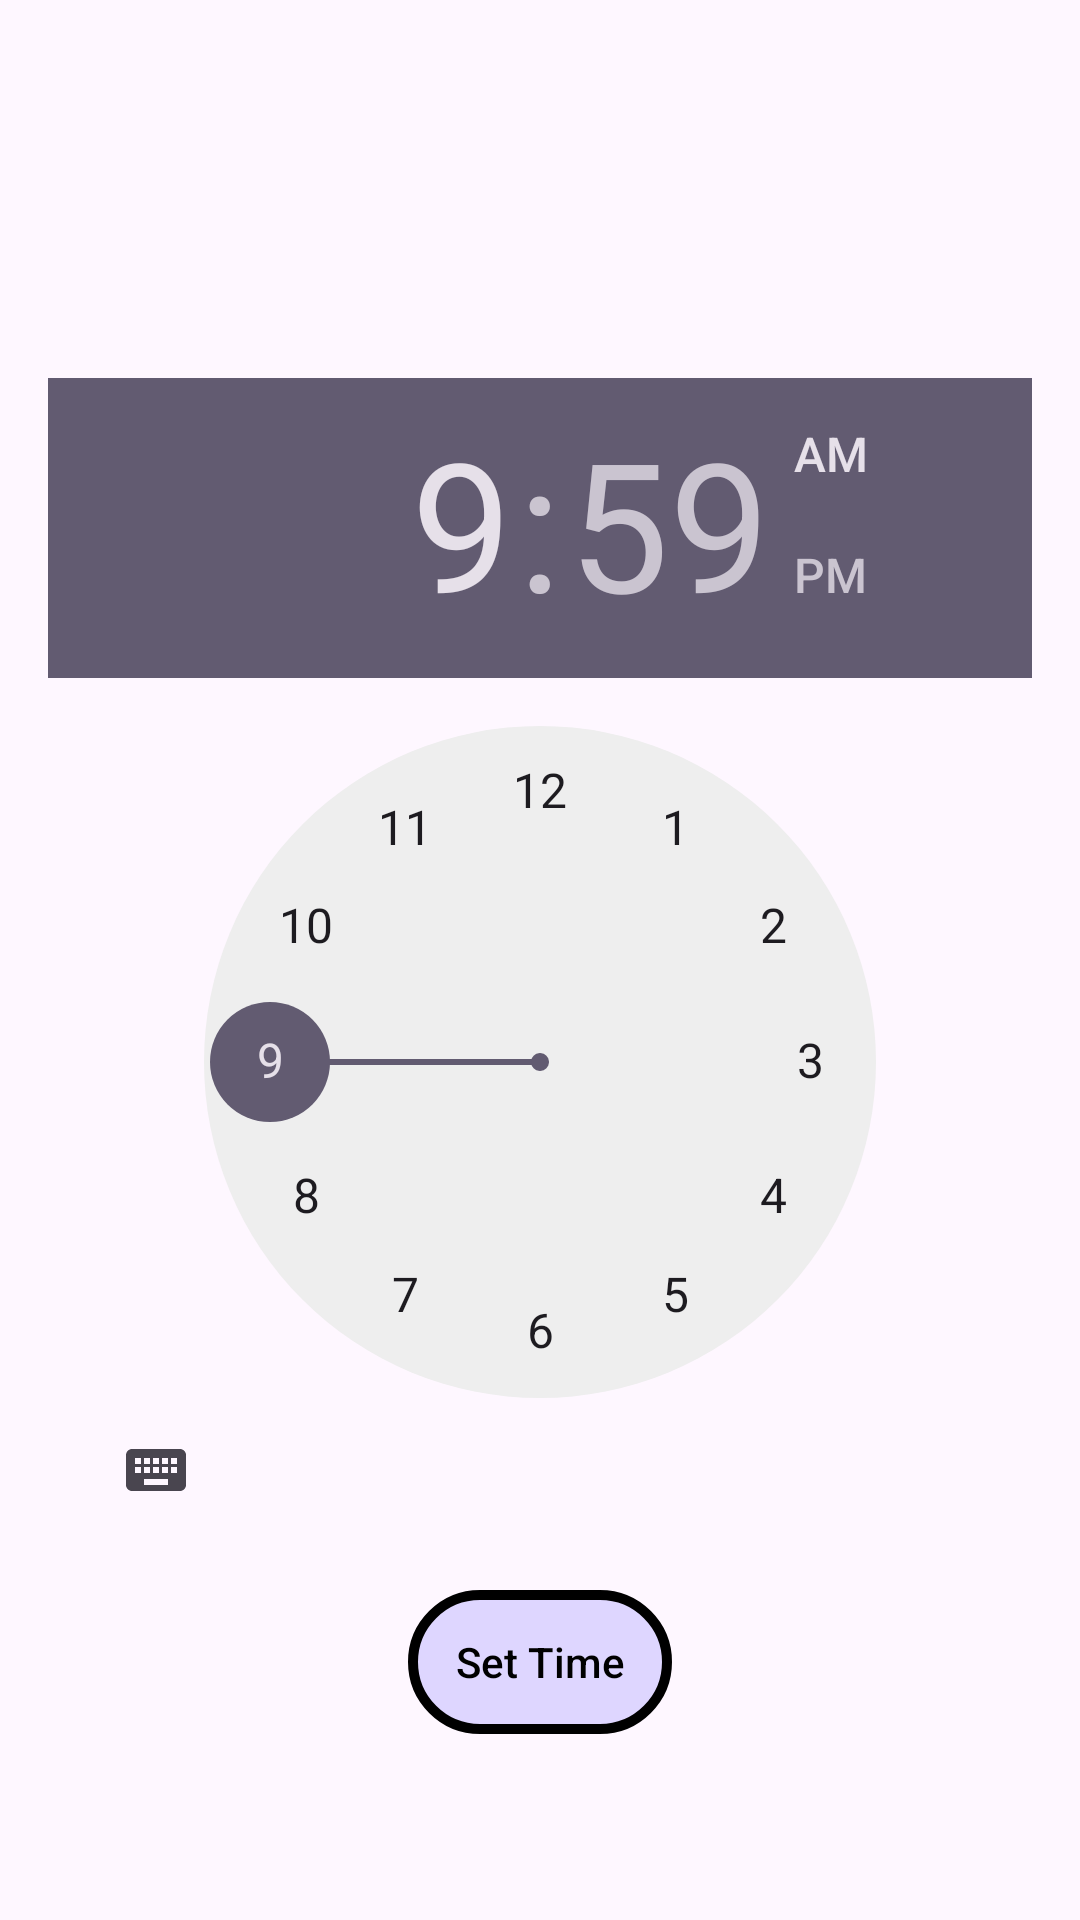

Produce the Android XML layout that renders to this screen, including the resource entries it uses.
<!-- AndroidManifest.xml: application theme Theme.VaccinationManagement -->
<!-- res/layout/dialog_time_picker.xml -->
<RelativeLayout
    xmlns:android="http://schemas.android.com/apk/res/android"
    android:layout_width="match_parent"
    android:layout_height="wrap_content"
    android:padding="16dp">

    <TimePicker
        android:id="@+id/timePicker"
        android:layout_width="wrap_content"
        android:layout_height="wrap_content"
        android:layout_centerInParent="true" />

    <androidx.appcompat.widget.AppCompatButton
        android:id="@+id/btnSetTime"
        android:layout_width="wrap_content"
        android:layout_height="wrap_content"
        android:layout_below="@+id/timePicker"
        android:layout_centerHorizontal="true"
        android:layout_marginTop="16dp"
        android:background="@drawable/more_serious_design_button"
        android:text="Set Time"
        android:textAllCaps="false"
        android:textColor="@color/black" />
</RelativeLayout>
<!-- resources referenced by this layout -->
<resources>
  <color name="black">#FF000000</color>
  <!-- drawable more_serious_design_button (drawable) -->
  <?xml version="1.0" encoding="utf-8"?>
  <shape xmlns:android="http://schemas.android.com/apk/res/android">
      <stroke android:color="@color/black" android:width="3.2dp" />
      <solid android:color="#221100FF"/>
      <corners android:radius="70dp" />
  
  </shape>
  <style name="Theme.VaccinationManagement" parent="Base.Theme.VaccinationManagement" />
  <style name="Base.Theme.VaccinationManagement" parent="Theme.Material3.DayNight.NoActionBar">
          
          
      </style>
</resources>
